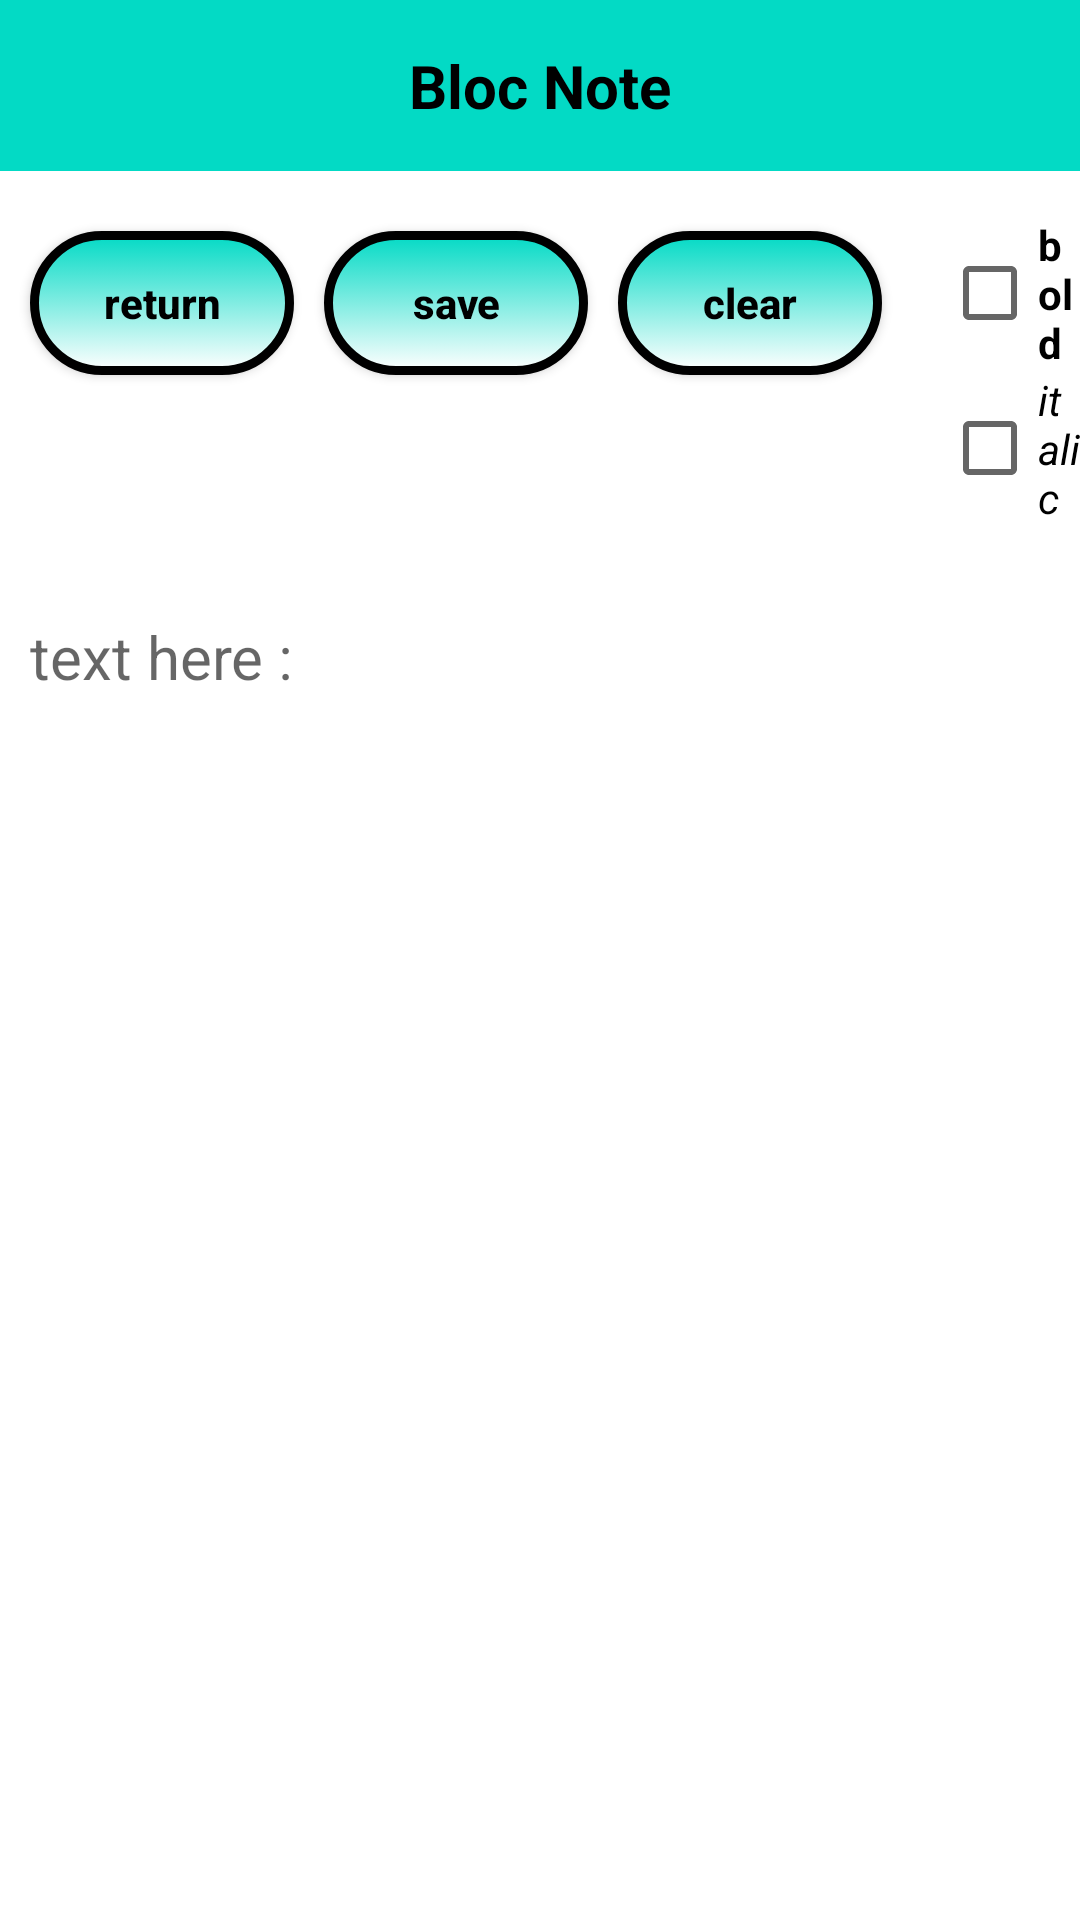

Android layout source for this screen:
<!-- AndroidManifest.xml: application theme themePrincipale -->
<!-- res/layout/activity_control_doc.xml -->
<?xml version="1.0" encoding="utf-8"?>
<androidx.constraintlayout.widget.ConstraintLayout xmlns:android="http://schemas.android.com/apk/res/android"
    xmlns:app="http://schemas.android.com/apk/res-auto"
    xmlns:tools="http://schemas.android.com/tools"
    android:layout_width="match_parent"
    android:layout_height="match_parent"
    tools:context=".ControlDocActivity">

    <RelativeLayout
        android:layout_width="match_parent"
        android:layout_height="match_parent">

    <TextView style="@style/themePrincipale.textTitle"
        android:id="@+id/txtTitleActivity"
        android:layout_width="match_parent"
        android:layout_height="wrap_content"
        android:text="@string/txtBlocNote"/>

        <Button
            android:layout_width="wrap_content"
            android:layout_height="wrap_content"
            android:id="@+id/btnReturn"
            android:layout_below="@id/txtTitleActivity"
            android:text="@string/txtBtnReturn"
            android:layout_marginTop="@dimen/_Margin"
            android:layout_marginLeft="@dimen/margin"
            android:theme="@style/themePrincipale.btnMenu"
            android:layout_marginStart="@dimen/margin"
            android:background="@drawable/state_btn_menu"/>

        <Button
            android:layout_width="wrap_content"
            android:layout_height="wrap_content"
            android:id="@+id/btnSave"
            android:layout_marginTop="@dimen/_Margin"
            android:layout_toRightOf="@id/btnReturn"
            android:layout_below="@+id/txtTitleActivity"
            android:text="@string/txtBtnSave"
            android:layout_marginLeft="@dimen/margin"
            android:theme="@style/themePrincipale.btnMenu"
            android:layout_marginStart="@dimen/margin"
            android:layout_toEndOf="@id/btnReturn"
            android:background="@drawable/state_btn_menu"/>

        <CheckBox
            android:layout_width="wrap_content"
            android:layout_height="wrap_content"
            android:layout_toRightOf="@+id/btnClear"
            android:layout_below="@+id/txtTitleActivity"
            android:layout_marginTop="@dimen/Size"
            android:layout_marginLeft="@dimen/_Margin"
            android:text="@string/txtChexBoxBold"
            android:textStyle="bold"
            android:id="@+id/checkBoxBold"
            android:layout_toEndOf="@+id/btnClear"
            android:layout_marginStart="@dimen/_Margin"/>

        <CheckBox
            android:layout_width="wrap_content"
            android:layout_height="wrap_content"
            android:layout_toRightOf="@+id/btnClear"
            android:layout_marginLeft="@dimen/_Margin"
            android:layout_below="@+id/checkBoxBold"
            android:text="@string/txtCheckBoxItalic"
            android:textStyle="italic"
            android:id="@+id/checkBoxItalic"
            android:layout_marginStart="@dimen/_Margin"
            android:layout_toEndOf="@+id/btnClear" />

        <Button
            android:layout_width="wrap_content"
            android:layout_height="wrap_content"
            android:id="@+id/btnClear"
            android:layout_below="@+id/txtTitleActivity"
            android:layout_marginTop="@dimen/_Margin"
            android:layout_toRightOf="@+id/btnSave"
            android:layout_marginLeft="@dimen/margin"
            android:layout_marginStart="@dimen/margin"
            android:text="@string/txtBtnClear"
            android:theme="@style/themePrincipale.btnMenu"
            android:background="@drawable/state_btn_menu"
            android:layout_toEndOf="@+id/btnSave"/>

        <EditText
            android:layout_width="match_parent"
            android:layout_height="match_parent"
            android:layout_below="@+id/checkBoxItalic"
            android:layout_marginTop="@dimen/_Margin"
            android:id="@+id/editTxtMultiligne"
            android:inputType="textVisiblePassword"
            android:padding="@dimen/margin"
            android:hint="@string/txtEditPlain"
            android:background="@drawable/edit_cust"
            android:gravity="top"
            android:textColor="@color/black"
            android:textSize="@dimen/_Margin"
            android:autofillHints="no"
            tools:ignore="SpUsage"/>




    </RelativeLayout>



</androidx.constraintlayout.widget.ConstraintLayout>
<!-- resources referenced by this layout -->
<resources>
  <color name="black">#FF000000</color>
  <dimen name="Size">15sp</dimen>
  <dimen name="_Margin">20sp</dimen>
  <dimen name="margin">10dp</dimen>
  <!-- drawable state_btn_menu (drawable) -->
  <?xml version="1.0" encoding="utf-8"?>
      <selector xmlns:android="http://schemas.android.com/apk/res/android">
  
          <item android:drawable="@drawable/btn_menu_pressed"
              android:state_pressed="true"
              />
          <item android:drawable="@drawable/btn_menu"
              android:state_pressed="false"
              />
  
      </selector>
  <string name="txtBlocNote">Bloc Note</string>
  <string name="txtBtnClear">clear</string>
  <string name="txtBtnReturn">return</string>
  <string name="txtBtnSave">save</string>
  <string name="txtCheckBoxItalic">italic</string>
  <string name="txtChexBoxBold">bold</string>
  <string name="txtEditPlain">text here :</string>
  <style name="themePrincipale.btnMenu" parent="themePrincipale">
          <item name="android:textColor">@color/black</item>
          <item name="textAllCaps">false</item>
          <item name="android:textStyle">bold</item>
      </style>
  <style name="themePrincipale.textTitle">
          <item name="android:textColor">@color/black</item>
          <item name="android:textSize">20sp</item>
          <item name="android:padding">15sp</item>
          <item name="android:textStyle">bold</item>
          <item name="android:gravity">center</item>
          <item name="android:background">@color/teal_200</item>
      </style>
  <style name="themePrincipale" parent="Theme.AppCompat.DayNight.DarkActionBar">
          
          <item name="colorPrimaryVariant">@color/black</item>
          <item name="colorOnPrimary">@color/white</item>
          
          <item name="colorSecondary">@color/teal_200</item>
          <item name="colorSecondaryVariant">@color/teal_700</item>
          <item name="colorOnSecondary">@color/black</item>
          
          <item name="android:statusBarColor" tools:targetApi="l">?attr/colorPrimaryVariant</item>
          
          <item name="windowActionBar">false</item>
          <item name="windowNoTitle">true</item>
          <item name="android:background">@color/white</item>
      </style>
  <!-- drawable btn_menu_pressed (drawable) -->
  <?xml version="1.0" encoding="utf-8"?>
  <shape
      xmlns:android="http://schemas.android.com/apk/res/android"
      android:shape="rectangle">
  
      <solid
          android:color="@color/teal_700">
      </solid>
  
      <stroke
          android:width="3dp"
          android:color="@color/black">
      </stroke>
  
      <corners
          android:radius="@dimen/radius">
      </corners>
  
  
  </shape>
  <!-- drawable btn_menu (drawable) -->
  <?xml version="1.0" encoding="utf-8"?>
  <shape
      xmlns:android="http://schemas.android.com/apk/res/android"
      android:shape="rectangle">
  
      <stroke
          android:width="3dp"
          android:color="@color/black">
      </stroke>
  
      <corners
          android:radius="@dimen/radius">
      </corners>
  
      <gradient
          android:startColor="@color/white"
          android:endColor="@color/teal_200"
          android:angle="90">
      </gradient>
  
  </shape>
  <color name="teal_200">#FF03DAC5</color>
  <color name="white">#FFFFFFFF</color>
  <color name="teal_700">#FF018786</color>
  <dimen name="radius">25dp</dimen>
</resources>
